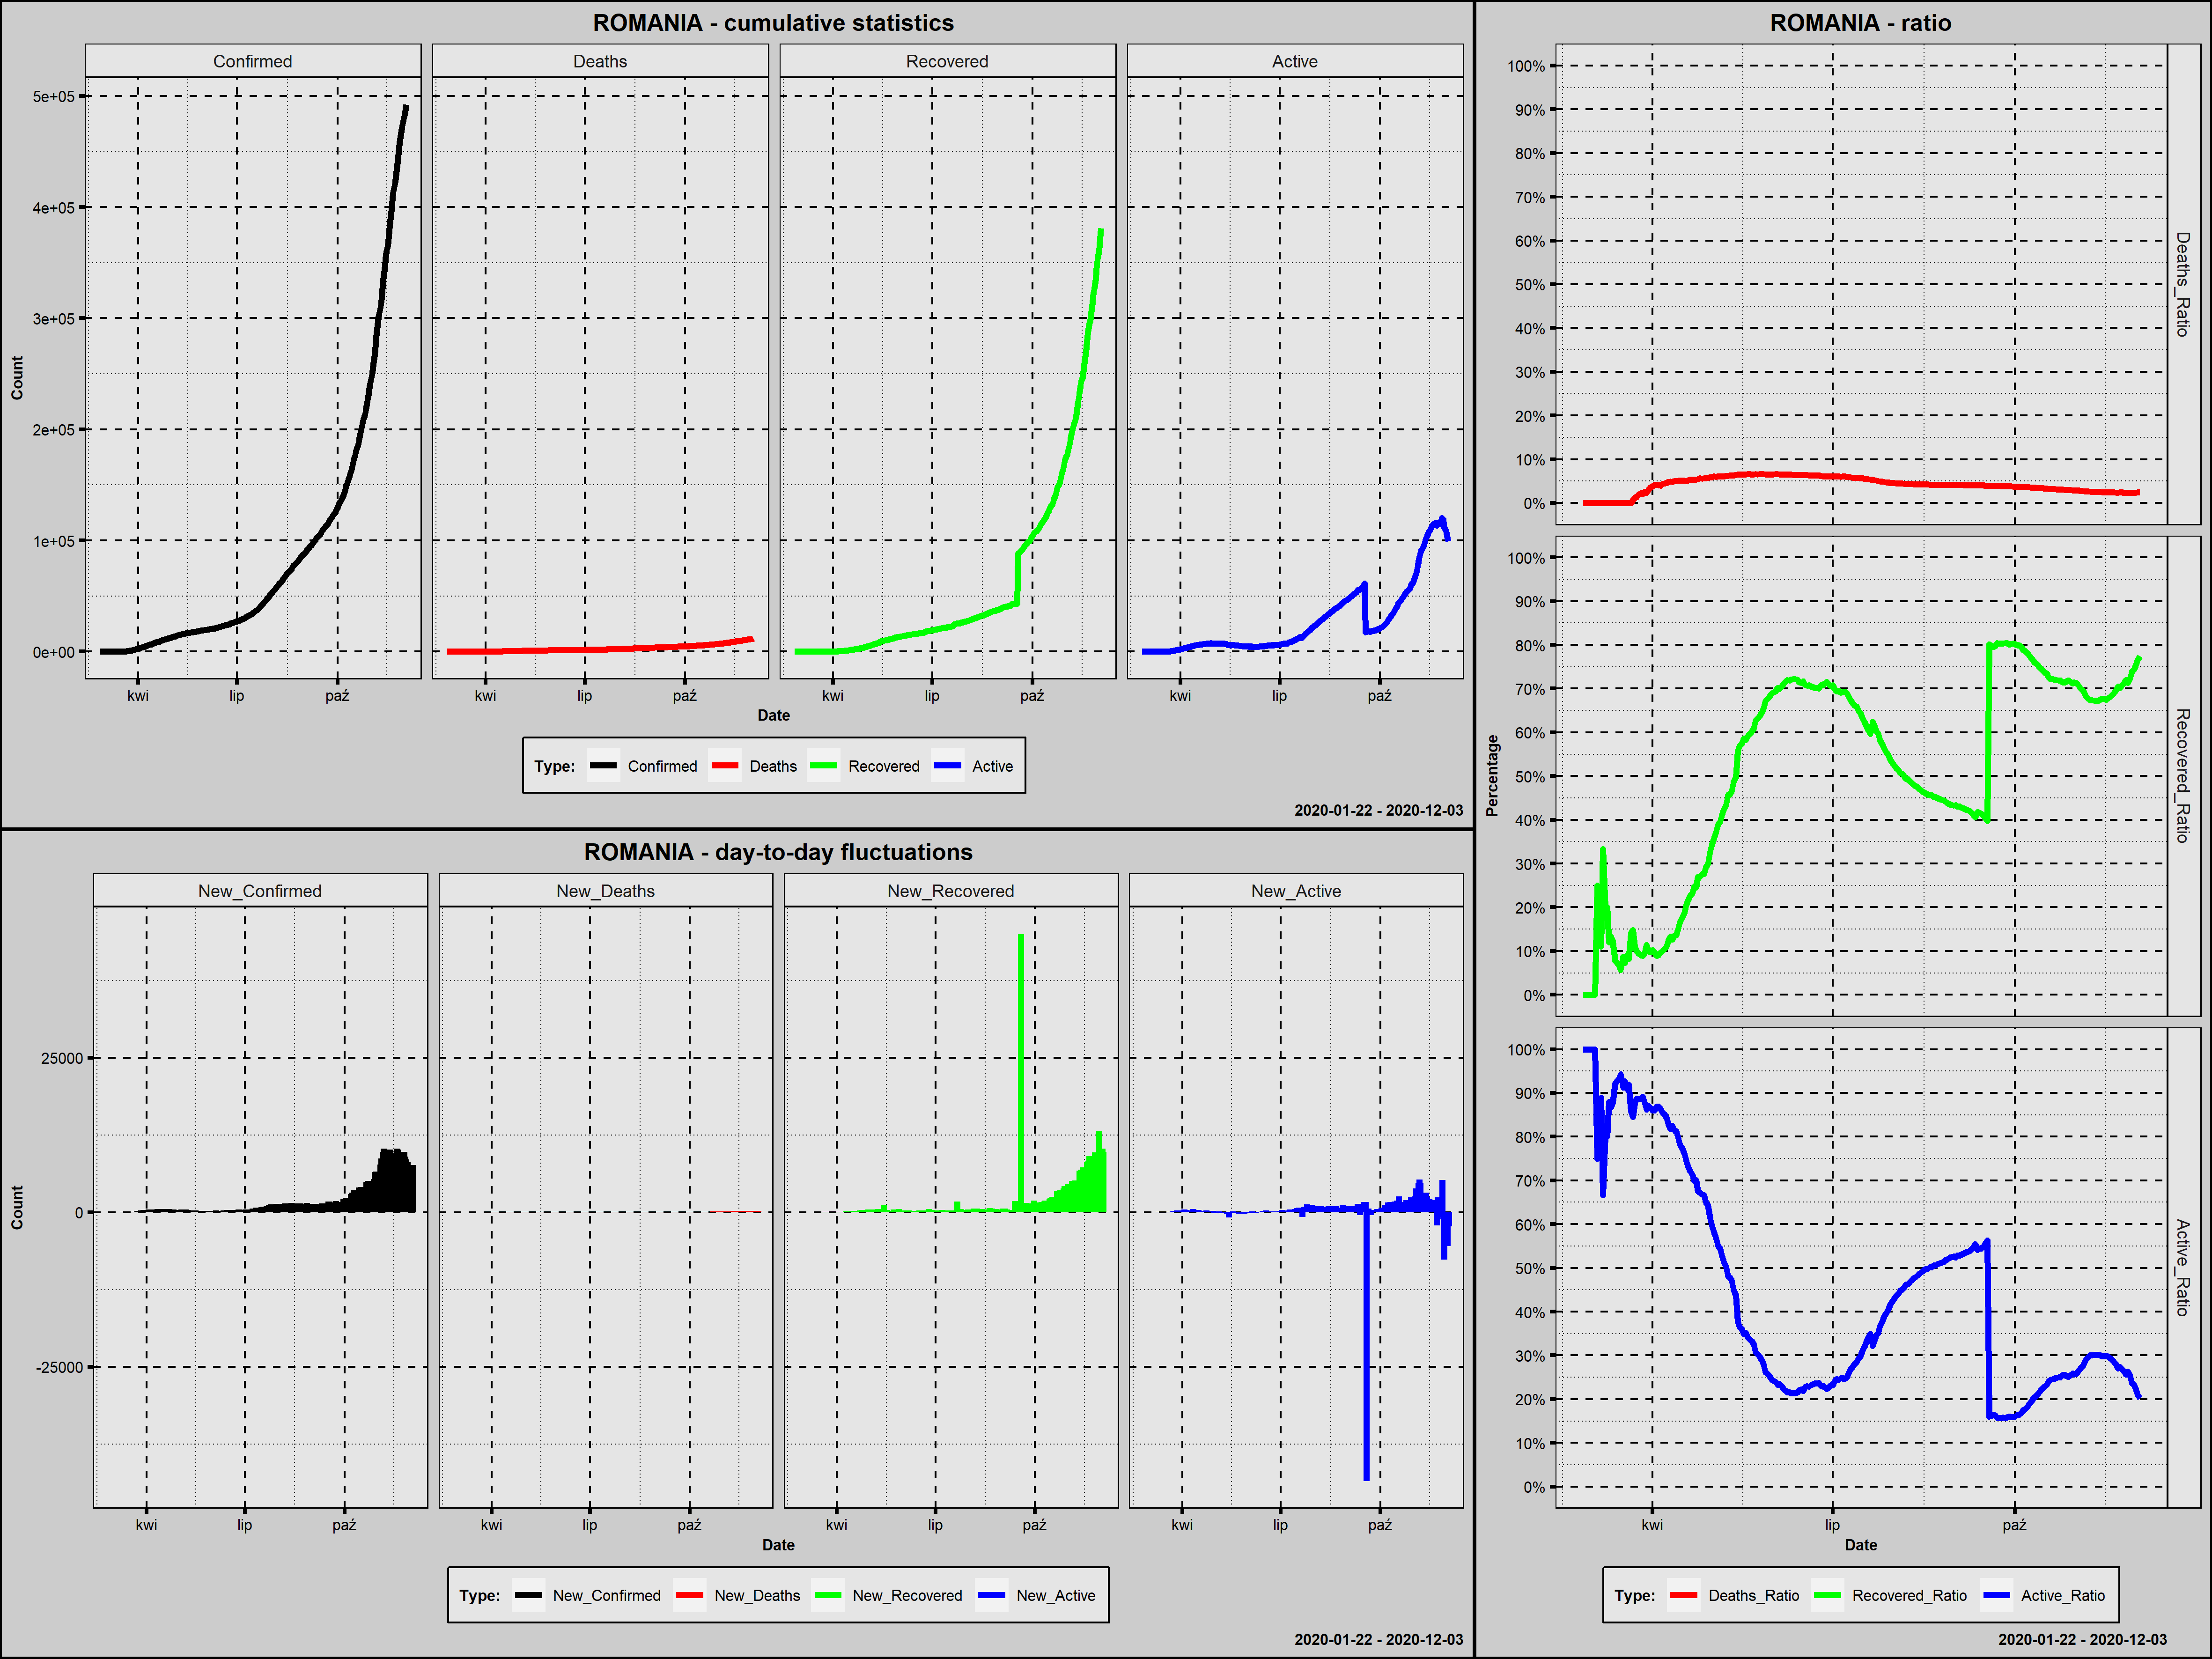

The table this chart was drawn from, first rows:
Country; Date; Confirmed; New_Confirmed; Deaths; New_Deaths; Recovered; New_Recovered; Active; New_Active; Year; Month; Day; Week_Day; Deaths_Ratio; Recovered_Ratio; Active_Ratio; 1_Confirmed; 100_Confirmed; New_Confirmed_Rank; New_Deaths_Rank; New_Recovered_Rank; New_Active_Rank
Romania; 2020-02-26; 1; 1; 0; 0; 0; 0; 1; 1; 2020; luty; 26; środa; 0,0000; 0,0000; 1,0000; 1; 0; 274,5; 270,0; 272,0; 222,0
Romania; 2020-02-27; 1; 0; 0; 0; 0; 0; 1; 0; 2020; luty; 27; czwartek; 0,0000; 0,0000; 1,0000; 2; 0; 279,0; 270,0; 272,0; 226,0
Romania; 2020-02-28; 3; 2; 0; 0; 0; 0; 3; 2; 2020; luty; 28; piątek; 0,0000; 0,0000; 1,0000; 3; 0; 272,5; 270,0; 272,0; 220,5
Romania; 2020-02-29; 3; 0; 0; 0; 0; 0; 3; 0; 2020; luty; 29; sobota; 0,0000; 0,0000; 1,0000; 4; 0; 279,0; 270,0; 272,0; 226,0
Romania; 2020-03-01; 3; 0; 0; 0; 0; 0; 3; 0; 2020; marzec; 1; niedziela; 0,0000; 0,0000; 1,0000; 5; 0; 279,0; 270,0; 272,0; 226,0
Romania; 2020-03-02; 3; 0; 0; 0; 0; 0; 3; 0; 2020; marzec; 2; poniedziałek; 0,0000; 0,0000; 1,0000; 6; 0; 279,0; 270,0; 272,0; 226,0
Romania; 2020-03-03; 3; 0; 0; 0; 0; 0; 3; 0; 2020; marzec; 3; wtorek; 0,0000; 0,0000; 1,0000; 7; 0; 279,0; 270,0; 272,0; 226,0
Romania; 2020-03-04; 4; 1; 0; 0; 1; 1; 3; 0; 2020; marzec; 4; środa; 0,0000; 0,2500; 0,7500; 8; 0; 274,5; 270,0; 260,5; 226,0
Romania; 2020-03-05; 6; 2; 0; 0; 1; 0; 5; 2; 2020; marzec; 5; czwartek; 0,0000; 0,1667; 0,8333; 9; 0; 272,5; 270,0; 272,0; 220,5
Romania; 2020-03-06; 9; 3; 0; 0; 1; 0; 8; 3; 2020; marzec; 6; piątek; 0,0000; 0,1111; 0,8889; 10; 0; 271,0; 270,0; 272,0; 219,0
Romania; 2020-03-07; 9; 0; 0; 0; 3; 2; 6; -2; 2020; marzec; 7; sobota; 0,0000; 0,3333; 0,6667; 11; 0; 279,0; 270,0; 258,5; 230,5
Romania; 2020-03-08; 15; 6; 0; 0; 3; 0; 12; 6; 2020; marzec; 8; niedziela; 0,0000; 0,2000; 0,8000; 12; 0; 269,0; 270,0; 272,0; 217,0
Romania; 2020-03-09; 15; 0; 0; 0; 3; 0; 12; 0; 2020; marzec; 9; poniedziałek; 0,0000; 0,2000; 0,8000; 13; 0; 279,0; 270,0; 272,0; 226,0
Romania; 2020-03-10; 25; 10; 0; 0; 3; 0; 22; 10; 2020; marzec; 10; wtorek; 0,0000; 0,1200; 0,8800; 14; 0; 267,0; 270,0; 272,0; 214,0
Romania; 2020-03-11; 45; 20; 0; 0; 6; 3; 39; 17; 2020; marzec; 11; środa; 0,0000; 0,1333; 0,8667; 15; 0; 265,0; 270,0; 256,0; 210,0
Romania; 2020-03-12; 49; 4; 0; 0; 6; 0; 43; 4; 2020; marzec; 12; czwartek; 0,0000; 0,1224; 0,8776; 16; 0; 270,0; 270,0; 272,0; 218,0
Romania; 2020-03-13; 89; 40; 0; 0; 7; 1; 82; 39; 2020; marzec; 13; piątek; 0,0000; 0,0787; 0,9213; 17; 0; 260,0; 270,0; 260,5; 201,5
Romania; 2020-03-14; 123; 34; 0; 0; 9; 2; 114; 32; 2020; marzec; 14; sobota; 0,0000; 0,0732; 0,9268; 18; 1; 261,0; 270,0; 258,5; 204,5
Romania; 2020-03-15; 131; 8; 0; 0; 9; 0; 122; 8; 2020; marzec; 15; niedziela; 0,0000; 0,0687; 0,9313; 19; 2; 268,0; 270,0; 272,0; 215,0
Romania; 2020-03-16; 158; 27; 0; 0; 9; 0; 149; 27; 2020; marzec; 16; poniedziałek; 0,0000; 0,0570; 0,9430; 20; 3; 263,0; 270,0; 272,0; 207,0
Romania; 2020-03-17; 184; 26; 0; 0; 16; 7; 168; 19; 2020; marzec; 17; wtorek; 0,0000; 0,0870; 0,9130; 21; 4; 264,0; 270,0; 252,5; 209,0
Romania; 2020-03-18; 260; 76; 0; 0; 19; 3; 241; 73; 2020; marzec; 18; środa; 0,0000; 0,0731; 0,9269; 22; 5; 257,0; 270,0; 256,0; 188,0
Romania; 2020-03-19; 277; 17; 0; 0; 25; 6; 252; 11; 2020; marzec; 19; czwartek; 0,0000; 0,0903; 0,9097; 23; 6; 266,0; 270,0; 254,0; 212,5
Romania; 2020-03-20; 308; 31; 0; 0; 25; 0; 283; 31; 2020; marzec; 20; piątek; 0,0000; 0,0812; 0,9188; 24; 7; 262,0; 270,0; 272,0; 206,0
Romania; 2020-03-21; 367; 59; 0; 0; 52; 27; 315; 32; 2020; marzec; 21; sobota; 0,0000; 0,1417; 0,8583; 25; 8; 259,0; 270,0; 241,0; 204,5
Romania; 2020-03-22; 433; 66; 3; 3; 64; 12; 366; 51; 2020; marzec; 22; niedziela; 0,0069; 0,1478; 0,8453; 26; 9; 258,0; 256,5; 248,0; 192,5
Romania; 2020-03-23; 576; 143; 7; 4; 64; 0; 505; 139; 2020; marzec; 23; poniedziałek; 0,0122; 0,1111; 0,8767; 27; 10; 248,0; 254,5; 272,0; 165,0
Romania; 2020-03-24; 794; 218; 11; 4; 79; 15; 704; 199; 2020; marzec; 24; wtorek; 0,0139; 0,0995; 0,8866; 28; 11; 218,5; 254,5; 246,5; 154,0
Romania; 2020-03-25; 906; 112; 17; 6; 86; 7; 803; 99; 2020; marzec; 25; środa; 0,0188; 0,0949; 0,8863; 29; 12; 256,0; 249,5; 252,5; 184,0
Romania; 2020-03-26; 1029; 123; 23; 6; 94; 8; 912; 109; 2020; marzec; 26; czwartek; 0,0224; 0,0914; 0,8863; 30; 13; 254,0; 249,5; 250,5; 179,0
Romania; 2020-03-27; 1292; 263; 26; 3; 115; 21; 1151; 239; 2020; marzec; 27; piątek; 0,0201; 0,0890; 0,8909; 31; 14; 204,0; 256,5; 244,0; 146,0
Romania; 2020-03-28; 1452; 160; 37; 11; 139; 24; 1276; 125; 2020; marzec; 28; sobota; 0,0255; 0,0957; 0,8788; 32; 15; 241,0; 226,0; 242,5; 171,0
Romania; 2020-03-29; 1815; 363; 43; 6; 206; 67; 1566; 290; 2020; marzec; 29; niedziela; 0,0237; 0,1135; 0,8628; 33; 16; 168,0; 249,5; 230,0; 135,0
Romania; 2020-03-30; 2109; 294; 65; 22; 209; 3; 1835; 269; 2020; marzec; 30; poniedziałek; 0,0308; 0,0991; 0,8701; 34; 17; 195,0; 161,5; 256,0; 141,0
Romania; 2020-03-31; 2245; 136; 82; 17; 220; 11; 1943; 108; 2020; marzec; 31; wtorek; 0,0365; 0,0980; 0,8655; 35; 18; 250,0; 195,5; 249,0; 180,0
Romania; 2020-04-01; 2460; 215; 92; 10; 252; 32; 2116; 173; 2020; kwiecień; 1; środa; 0,0374; 0,1024; 0,8602; 36; 19; 220,0; 235,0; 238,5; 159,0
Romania; 2020-04-02; 2738; 278; 115; 23; 267; 15; 2356; 240; 2020; kwiecień; 2; czwartek; 0,0420; 0,0975; 0,8605; 37; 20; 197,0; 153,0; 246,5; 145,0
Romania; 2020-04-03; 3183; 445; 133; 18; 283; 16; 2767; 411; 2020; kwiecień; 3; piątek; 0,0418; 0,0889; 0,8693; 38; 21; 154,0; 188,5; 245,0; 121,0
Romania; 2020-04-04; 3613; 430; 146; 13; 329; 46; 3138; 371; 2020; kwiecień; 4; sobota; 0,0404; 0,0911; 0,8685; 39; 22; 157,0; 215,5; 234,5; 127,0
Romania; 2020-04-05; 3864; 251; 151; 5; 374; 45; 3339; 201; 2020; kwiecień; 5; niedziela; 0,0391; 0,0968; 0,8641; 40; 23; 206,0; 253,0; 236,0; 152,0
Romania; 2020-04-06; 4057; 193; 176; 25; 406; 32; 3475; 136; 2020; kwiecień; 6; poniedziałek; 0,0434; 0,1001; 0,8565; 41; 24; 229,0; 143,0; 238,5; 166,5
Romania; 2020-04-07; 4417; 360; 197; 21; 460; 54; 3760; 285; 2020; kwiecień; 7; wtorek; 0,0446; 0,1041; 0,8513; 42; 25; 170,5; 170,5; 232,0; 137,0
Romania; 2020-04-08; 4761; 344; 220; 23; 528; 68; 4013; 253; 2020; kwiecień; 8; środa; 0,0462; 0,1109; 0,8429; 43; 26; 175,0; 153,0; 229,0; 143,0
Romania; 2020-04-09; 5202; 441; 248; 28; 647; 119; 4307; 294; 2020; kwiecień; 9; czwartek; 0,0477; 0,1244; 0,8280; 44; 27; 155,0; 133,5; 216,5; 133,0
Romania; 2020-04-10; 5467; 265; 270; 22; 729; 82; 4468; 161; 2020; kwiecień; 10; piątek; 0,0494; 0,1333; 0,8173; 45; 28; 203,0; 161,5; 226,0; 161,0
Romania; 2020-04-11; 5990; 523; 291; 21; 758; 29; 4941; 473; 2020; kwiecień; 11; sobota; 0,0486; 0,1265; 0,8249; 46; 29; 148,0; 170,5; 240,0; 117,0
Romania; 2020-04-12; 6300; 310; 316; 25; 852; 94; 5132; 191; 2020; kwiecień; 12; niedziela; 0,0502; 0,1352; 0,8146; 47; 30; 192,0; 143,0; 222,0; 156,0
Romania; 2020-04-13; 6633; 333; 331; 15; 914; 62; 5388; 256; 2020; kwiecień; 13; poniedziałek; 0,0499; 0,1378; 0,8123; 48; 31; 177,0; 208,0; 231,0; 142,0
Romania; 2020-04-14; 6879; 246; 351; 20; 1051; 137; 5477; 89; 2020; kwiecień; 14; wtorek; 0,0510; 0,1528; 0,7962; 49; 32; 209,5; 177,5; 208,0; 186,0
Romania; 2020-04-15; 7216; 337; 372; 21; 1217; 166; 5627; 150; 2020; kwiecień; 15; środa; 0,0516; 0,1687; 0,7798; 50; 33; 176,0; 170,5; 190,0; 162,5
Romania; 2020-04-16; 7707; 491; 392; 20; 1357; 140; 5958; 331; 2020; kwiecień; 16; czwartek; 0,0509; 0,1761; 0,7731; 51; 34; 149,0; 177,5; 204,5; 129,5
Romania; 2020-04-17; 8067; 360; 411; 19; 1508; 151; 6148; 190; 2020; kwiecień; 17; piątek; 0,0509; 0,1869; 0,7621; 52; 35; 170,5; 183,5; 200,5; 157,0
Romania; 2020-04-18; 8418; 351; 421; 10; 1730; 222; 6267; 119; 2020; kwiecień; 18; sobota; 0,0500; 0,2055; 0,7445; 53; 36; 172,0; 235,0; 156,0; 173,0
Romania; 2020-04-19; 8746; 328; 451; 30; 1892; 162; 6403; 136; 2020; kwiecień; 19; niedziela; 0,0516; 0,2163; 0,7321; 54; 37; 179,0; 129,0; 195,5; 166,5
Romania; 2020-04-20; 8936; 190; 478; 27; 2017; 125; 6441; 38; 2020; kwiecień; 20; poniedziałek; 0,0535; 0,2257; 0,7208; 55; 38; 232,0; 137,5; 213,0; 203,0
Romania; 2020-04-21; 9242; 306; 498; 20; 2153; 136; 6591; 150; 2020; kwiecień; 21; wtorek; 0,0539; 0,2330; 0,7132; 56; 39; 193,0; 177,5; 209,0; 162,5
Romania; 2020-04-22; 9710; 468; 524; 26; 2406; 253; 6780; 189; 2020; kwiecień; 22; środa; 0,0540; 0,2478; 0,6982; 57; 40; 150,0; 141,0; 143,5; 158,0
Romania; 2020-04-23; 10096; 386; 545; 21; 2478; 72; 7073; 293; 2020; kwiecień; 23; czwartek; 0,0540; 0,2454; 0,7006; 58; 41; 167,0; 170,5; 228,0; 134,0
Romania; 2020-04-24; 10417; 321; 567; 22; 2817; 339; 7033; -40; 2020; kwiecień; 24; piątek; 0,0544; 0,2704; 0,6751; 59; 42; 184,5; 161,5; 111,5; 244,0
Romania; 2020-04-25; 10635; 218; 601; 34; 2890; 73; 7144; 111; 2020; kwiecień; 25; sobota; 0,0565; 0,2717; 0,6717; 60; 43; 218,5; 116,0; 227,0; 177,0
... 222 more rows
